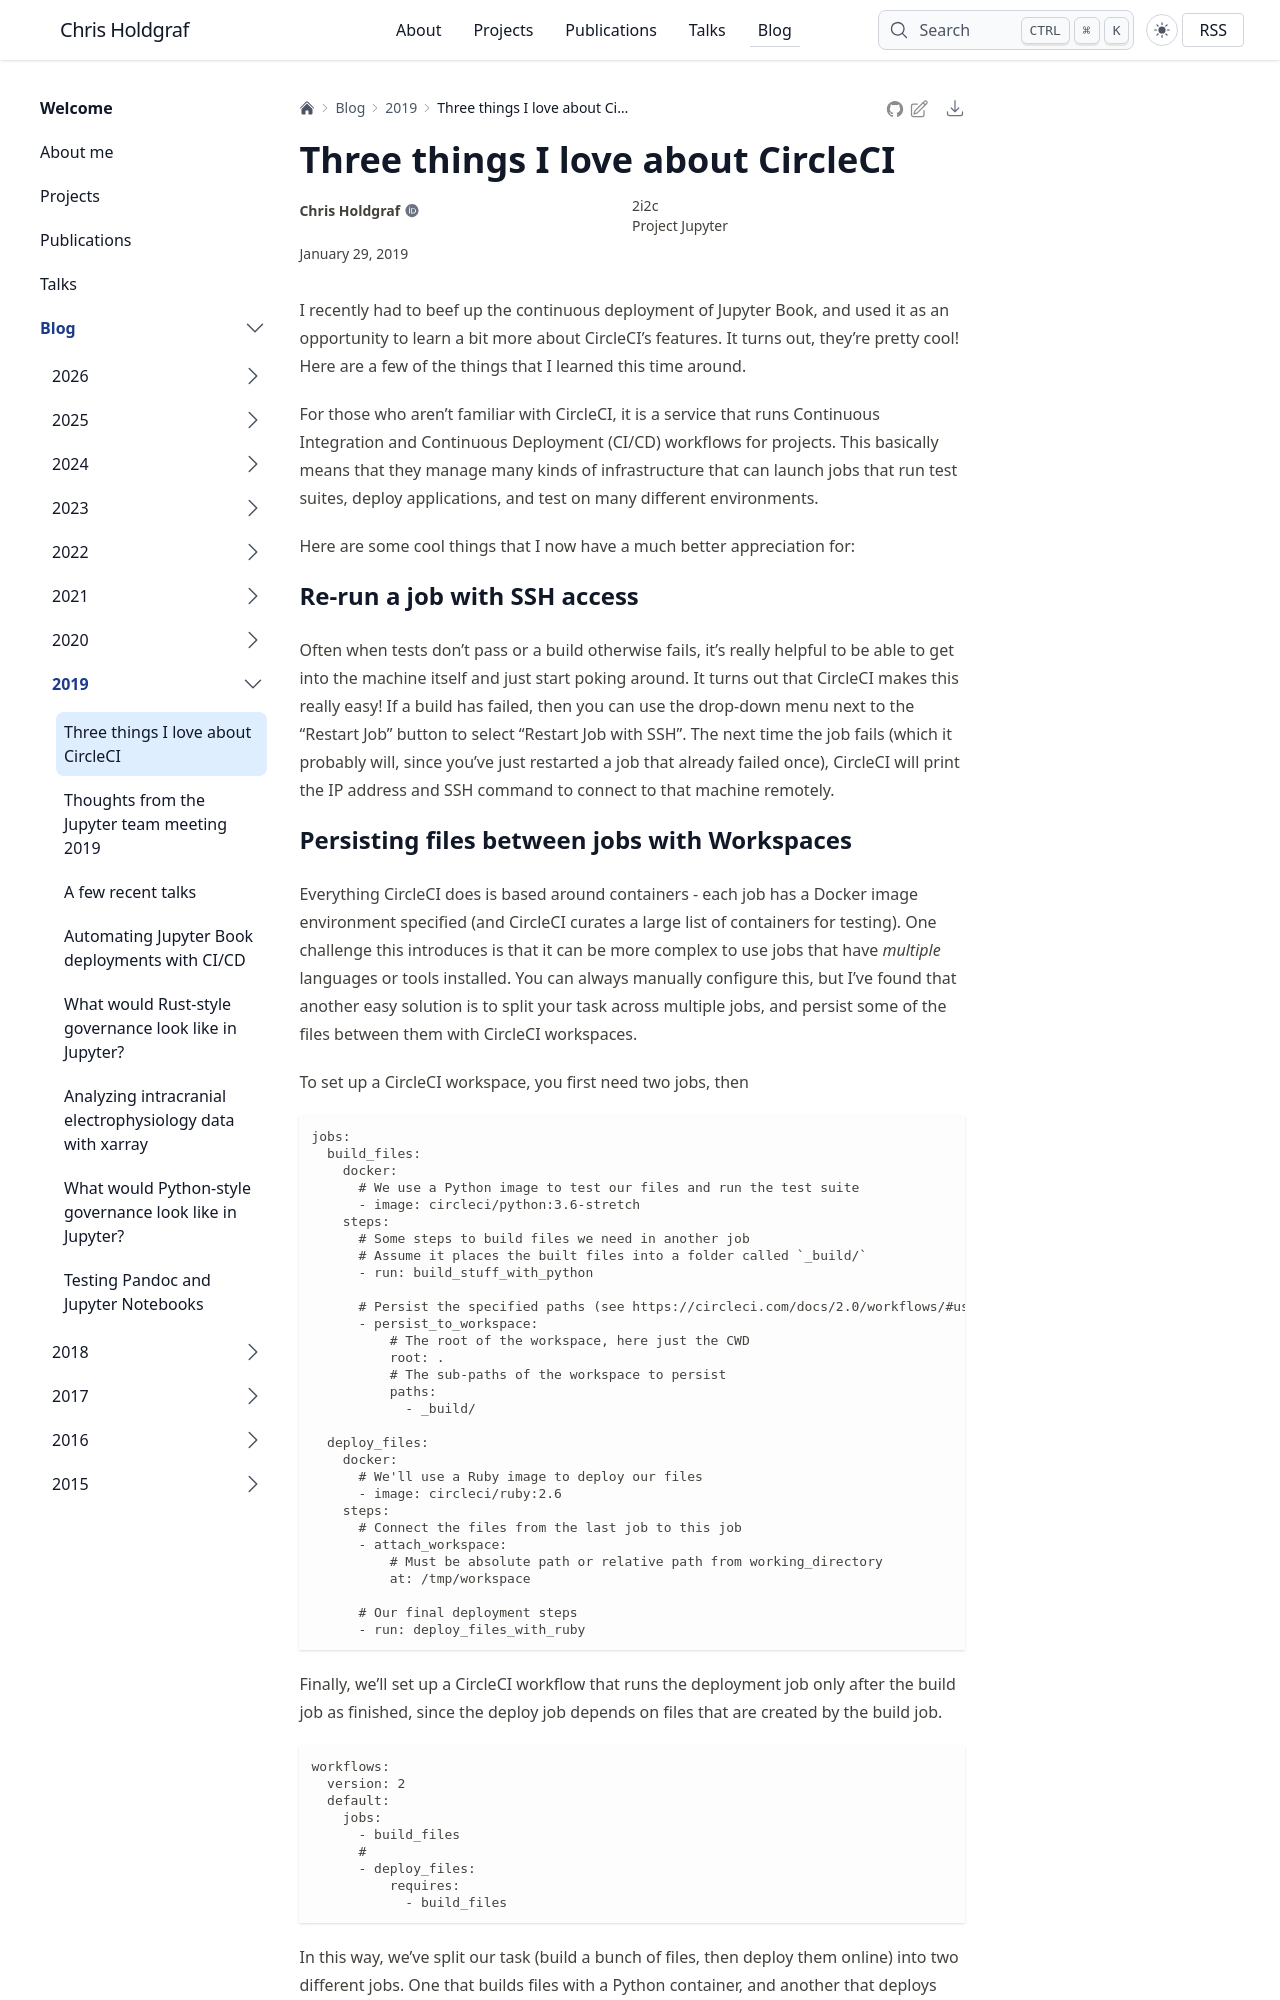

repository: choldgraf/choldgraf.github.io · page: blog/2019/2019-01-29-three-things-circleci/index.html · generator: sphinx

---
tags:
- CICD
- dev ops
- software development
redirect: three-things-circleci
category: thoughts
date: 2019-01-29
---

# Three things I love about CircleCI

I recently had to beef up the continuous deployment of Jupyter Book, and used
it as an opportunity to learn a bit more about CircleCI's features. It turns out,
they're pretty cool! Here are a few of the things that I learned this time around.

For those who aren't familiar with CircleCI, it is a service that runs Continuous
Integration and Continuous Deployment (CI/CD) workflows for projects. This basically
means that they manage many kinds of infrastructure that can launch jobs that run
test suites, deploy applications, and test on many different environments.

Here are some cool things that I now have a much better appreciation for:

## Re-run a job with SSH access

Often when tests don't pass or a build otherwise fails, it's really helpful to be
able to get into the machine itself and just start poking around. It turns out that
CircleCI makes this really easy! If a build has failed, then you can use the drop-down
menu next to the "Restart Job" button to select "Restart Job with SSH". The next time
the job fails (which it probably will, since you've just restarted a job that already
failed once), CircleCI will print the IP address and SSH command to connect to that
machine remotely.
